Dataset: classification (GitHub, Gopsee/Computer-Vision-and-Image-Analysis). Classes: automobile, plane, train.

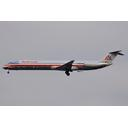
Label: plane

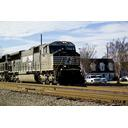
Label: train

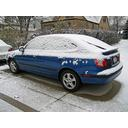
Label: automobile

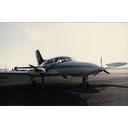
Label: plane

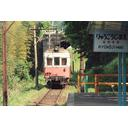
Label: train

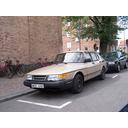
Label: automobile
